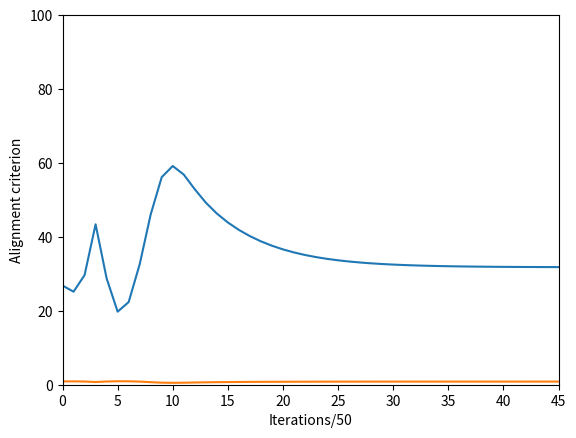

This chart was generated by the following Python code:
#coding:utf-8

"""
[redacted]
And there is some changes for python 3.
""" 
"""
check version:
 Python 3.10.4 on win32
 numpy      1.21.6
 matplotlib 3.5.2
"""

"""
DIRECT FEEDBACK ALIGNMENT
In this notebook a linear neural net with one hidden layer learns to multiply by a matrix using direct feedback alignment instead of backpropagation.

In practice, it learns W1,W2 such that
                                          M=W2W1
"""
import numpy as np
import matplotlib.pyplot as plt
#%matplotlib inline
np.random.seed(1234)

def create_dataset(n_in, n_out, len_samples):
    '''Creates randomly a matrix n_out x n_in which will be
       the target function to learn. Then generates
       len_samples examples which will be the training set'''
    M = np.random.randint(low=-10, high=10, size=(n_out, n_in))
    samples = []
    targets = []
    for i in range(len_samples):
        sample = np.random.randn(n_in)
        samples.append(sample)
        targets.append(np.dot(M, sample))
        
    return M, np.asarray(samples), np.asarray(targets)
"""
The forward pass is just
                          y^ = W2W1x

The backward pass for DFA takes the error e = y^ - ytrue and projects it onto the dimension of the hidden layer:
                          δW1 = -(B1e)xT
                          δW2 = -ea1T

where a1 = W1x
"""
# Here lies all the logic of the network
def forward_pass(input, W1, W2):
    a1 = np.dot(W1, input)
    y_hat = np.dot(W2, a1)
    return a1, y_hat
    
def backward_pass(e, B1, input, a1):
    dW1 = -(np.dot(np.dot(B1, e), np.transpose(input)))
    dW2 = -np.dot(e, np.transpose(a1))
    
    return dW1, dW2

"""
WHAT ALIGNS WITH WHAT?
Theorem 1 in the paper states that the negative update directions δhi will try to maximize an alignment criterion which, in the case of two hidden layers, is:
                                         L = Lk + Lk+1 = δhkT ck /||δhk|| + δhk+1T ck+1 /||δhk+1||

where

                                         Ck =δhk+1/δhk δhk+1  = Wk+1T (δhk+1 ○ f'(ak+1))
                                         Ck+1 =δhk+1/δhkT δhk = (Wk+1T δhk)  ○ f'(ak+1)

and  δhk+1 = e  if k+1 is the output layer, δhk = Bke for hidden layer.

Lk > 0 implies that the angle between δhk and the backpropagated gradient ck is lower than 90°:

                                        cos(β) = ckT δhk / ||ck||||δhk|| = Lk/||ck|| > 0 → |β| < 90°
                                        
Then δhk is pointing in a descending direction, because a vector within 90° of the steepest descending direction is also in a descending direction.
"""
def average_angle(W2, B1, error):
    dh1 = np.mean(np.dot(B1, error), axis=1)
    c1 = np.mean(np.dot(np.transpose(W2), error), axis=1)
    dh1_norm = np.linalg.norm(dh1)
    c1_norm = np.linalg.norm(c1)
    inverse_dh1_norm = np.power(dh1_norm, -1)
    inverse_c1_norm = np.power(c1_norm, -1)
    
    # ALIGNMENT CRITERION AND ANGLE
    Lk = np.matmul(np.transpose(dh1), c1)*inverse_dh1_norm*inverse_c1_norm
    beta = np.arccos(np.clip(Lk, -1., 1.))*180/np.pi
    return Lk, beta

def train_on_dataset(samples, targets, n_in, n_out, n_hidden, n_epoch=4000, lr=1e-6, tol=1e-3):
    # Initialization of weights - they can be initialized to zero
    # (except when using ReLu activation functions) or randomly.
    W1 = np.zeros((n_hidden, n_in))
    W2 = np.zeros((n_out, n_hidden))
    
    # Initialization of the random feedback matrix - important
    # constraint: zero mean.
    B1 = np.random.randn(n_hidden, n_out)
    
    # initalize lists to save angles and alignment values during training
    angles = []
    Lk = []
    
    # transpose samples and targets to do batch training - in this case
    # we train the net on the whole dataset at once.
    samples = np.transpose(samples)
    targets = np.transpose(targets)
    
    # TRAINING
    for i in range(n_epoch):
        a1, y_hat = forward_pass(samples, W1, W2)
        errors = y_hat - targets
        cost = 0.5*np.sum((y_hat-targets)**2)
        dW1, dW2 = backward_pass(errors, B1, samples, a1)
        W1 += lr*dW1
        W2 += lr*dW2
        # every 50 epochs excpet for the first one (weights are zero
        # and norms go to zero -> numerical instability)
        if (i-1)%10==0:
            print ('Cost:', cost)
            print ('Computing angle between updates - epoch', i)
            crit, beta = average_angle(W2, B1, errors)
            angles.append(beta)
            Lk.append(crit)
            print ('Alignment criterion:', crit, '> 0', crit > 0, '\n')
        if cost <= tol:
            break
    return W1, W2, angles, Lk

# LET'S TRAIN!
M, samples, targets = create_dataset(10, 10, 1000)
w1, w2, angles, Lk = train_on_dataset(samples, targets, 10, 10, 1000) 

"""
Let's define an error
                        D = Σij |Mij - Oij|
"""
O = np.dot(w2, w1)
print ('D:', np.sum(np.abs(M-O)))

fig = plt.figure() 
plt.plot(range(len(angles)), angles)
plt.xlabel('Iterations/50')
plt.ylabel('Angle (degrees)')
plt.xlim([0, range(len(angles))[-1]])
plt.ylim([0, 100])
plt.show()

plt.plot(range(len(Lk)), Lk)
plt.xlim([0, range(len(Lk))[-1]])
plt.xlabel('Iterations/50')
plt.ylabel('Alignment criterion')
plt.show()